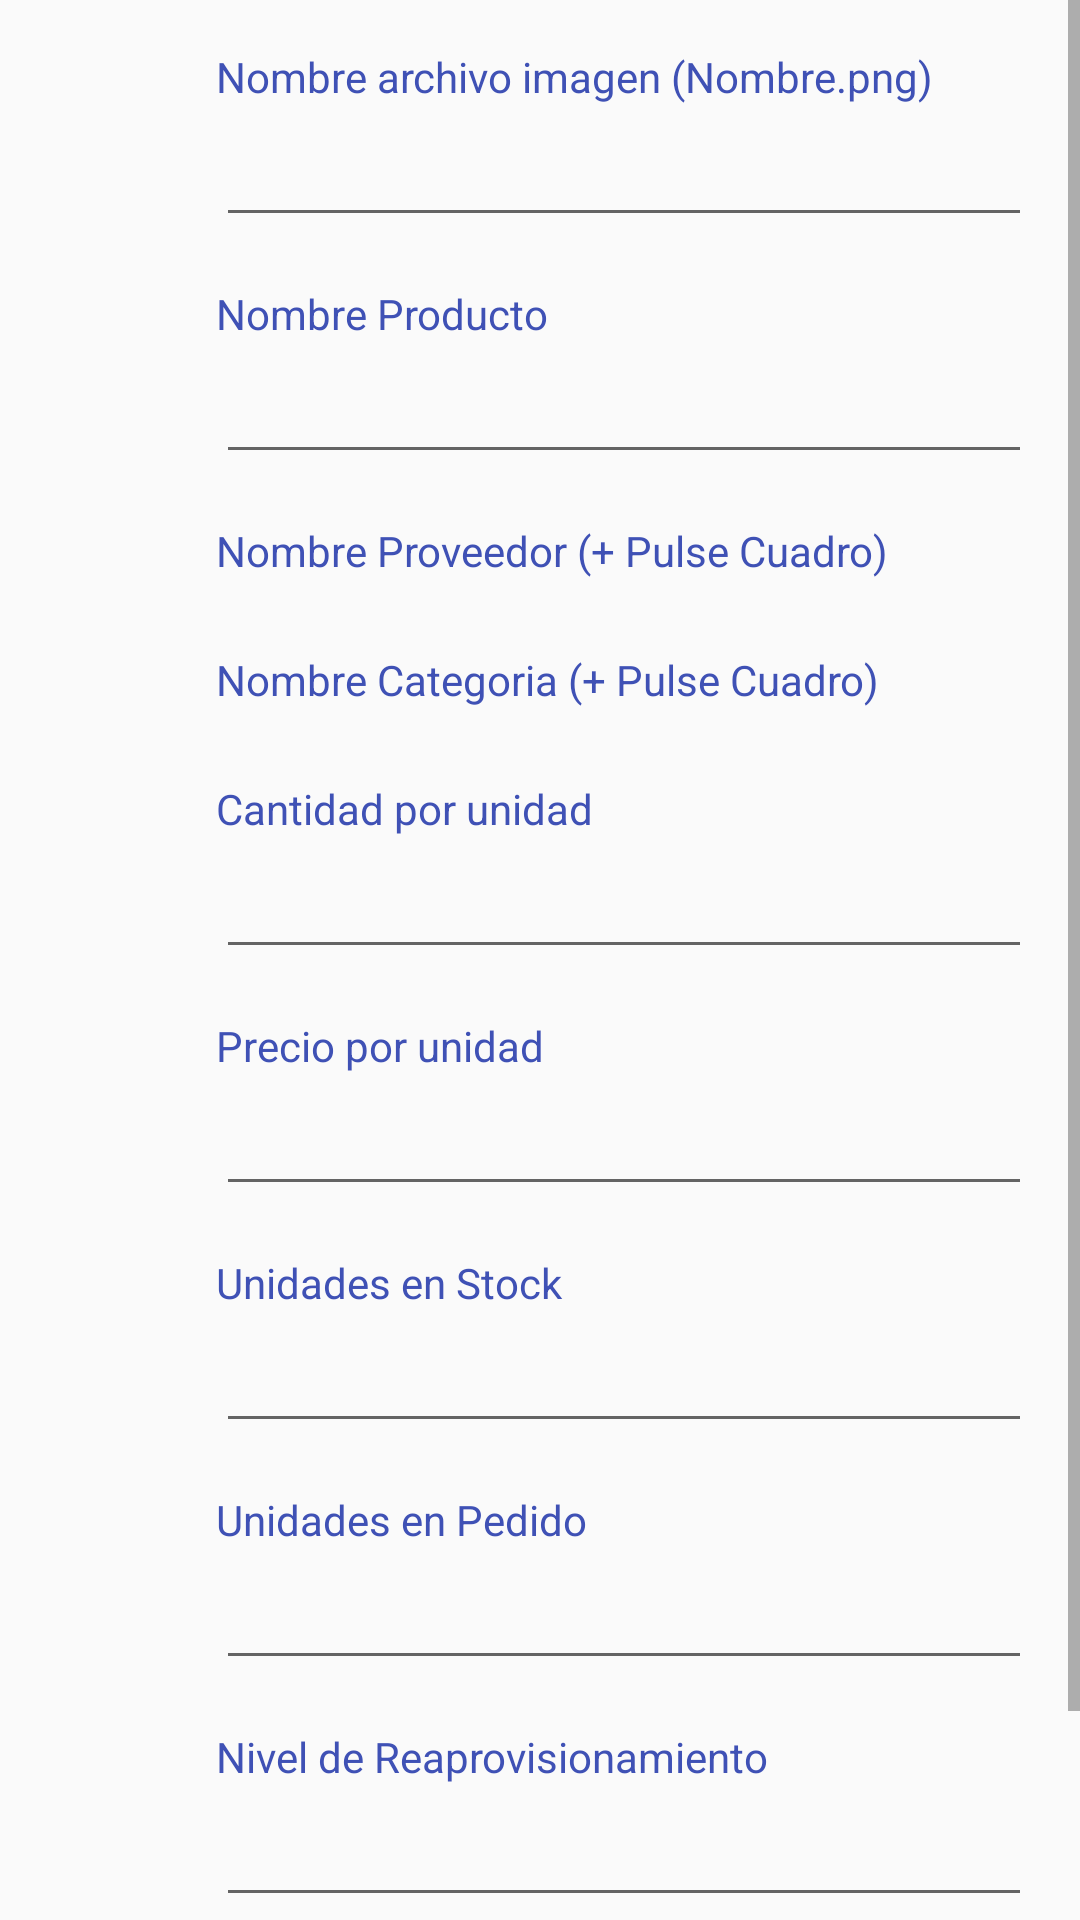

The Android layout XML behind this screen, and the referenced resources:
<!-- AndroidManifest.xml: application theme AppTheme -->
<!-- res/layout/insertar_producto.xml -->
<?xml version="1.0" encoding="utf-8"?>
<ScrollView xmlns:android="http://schemas.android.com/apk/res/android"
    xmlns:tools="http://schemas.android.com/tools"
    android:layout_width="fill_parent"
    android:layout_height="wrap_content"
    xmlns:app="http://schemas.android.com/apk/res-auto"
    android:scrollbars="vertical">

    <LinearLayout
        xmlns:android="http://schemas.android.com/apk/res/android"
        xmlns:tools="http://schemas.android.com/tools"
        android:layout_width="match_parent"
        android:layout_height="wrap_content"
        android:layout_marginStart="72dp"
        android:layout_marginEnd="@dimen/activity_horizontal_margin"
        android:orientation="vertical"
        tools:ignore="ExtraText">

        <TextView
            android:layout_width="match_parent"
            android:layout_height="wrap_content"
            android:layout_marginBottom="8dp"
            android:layout_marginTop="@dimen/activity_vertical_margin"
            android:text="@string/añadirImagen"
            android:textColor="?colorPrimary"
            android:labelFor="@+id/edt_imagenProducto"
            />

        <EditText
            android:id="@+id/edt_imagenProducto"
            android:layout_width="match_parent"
            android:layout_height="wrap_content"
            android:textAppearance="@style/TextAppearance.AppCompat.Body1"
            android:inputType="text"
            tools:hint="@string/añadirImagen"
            />

        <TextView
            android:layout_width="match_parent"
            android:layout_height="wrap_content"
            android:layout_marginBottom="8dp"
            android:layout_marginTop="@dimen/activity_vertical_margin"
            android:text="@string/NombreProducto"
            android:textColor="?colorPrimary"
            android:labelFor="@+id/edt_nombreProducto"/>

        <EditText
            android:id="@+id/edt_nombreProducto"
            android:layout_width="match_parent"
            android:layout_height="wrap_content"
            android:textAppearance="@style/TextAppearance.AppCompat.Body1"
            tools:hint="@string/NombreProducto"
            android:inputType="text"
            />

        <TextView
            android:layout_width="match_parent"
            android:layout_height="wrap_content"
            android:layout_marginBottom="8dp"
            android:layout_marginTop="@dimen/activity_vertical_margin"
            android:text="@string/nombreProveedorPulsacion"
            android:textColor="?colorPrimary"
            android:labelFor="@+id/spi_nombreProveedor"
            />

        <Spinner
            android:id="@+id/spi_nombreProveedor"
            android:layout_width="match_parent"
            android:layout_height="wrap_content"
            android:textColor="#000"
            android:spinnerMode="dropdown"
            android:background="@color/black"
            />

        <TextView
            android:layout_width="match_parent"
            android:layout_height="wrap_content"
            android:layout_marginBottom="8dp"
            android:layout_marginTop="@dimen/activity_vertical_margin"
            android:text="@string/nombreCategoriaPulsacion"
            android:textColor="?colorPrimary"
            android:labelFor="@+id/spi_nombreCategoria"
            />

        <Spinner
            android:id="@+id/spi_nombreCategoria"
            android:layout_width="match_parent"
            android:layout_height="wrap_content"
            android:textColor="#000"
            android:spinnerMode="dropdown"
            android:background="@color/black"
            />

        <TextView
            android:layout_width="match_parent"
            android:layout_height="wrap_content"
            android:layout_marginBottom="8dp"
            android:layout_marginTop="@dimen/activity_vertical_margin"
            android:text="@string/CantidadPorUnidad"
            android:textColor="?colorPrimary"
            android:labelFor="@+id/edt_CantidadPorUnidad"/>

        <EditText
            android:id="@+id/edt_CantidadPorUnidad"
            android:layout_width="match_parent"
            android:layout_height="wrap_content"
            android:textAppearance="@style/TextAppearance.AppCompat.Body1"
            tools:hint="@string/CantidadPorUnidad"
            android:inputType="text"
            />

        <TextView
            android:layout_width="match_parent"
            android:layout_height="wrap_content"
            android:layout_marginBottom="8dp"
            android:layout_marginTop="@dimen/activity_vertical_margin"
            android:text="@string/PrecioPorUnidad"
            android:textColor="?colorPrimary"
            android:labelFor="@+id/edt_PrecioPorUnidad"
            />

        <EditText
            android:id="@+id/edt_PrecioPorUnidad"
            android:layout_width="match_parent"
            android:layout_height="wrap_content"
            android:textAppearance="@style/TextAppearance.AppCompat.Body1"
            tools:hint="@string/PrecioPorUnidad"
            android:inputType="text"
            />

        <TextView
            android:layout_width="match_parent"
            android:layout_height="wrap_content"
            android:layout_marginBottom="8dp"
            android:layout_marginTop="@dimen/activity_vertical_margin"
            android:text="@string/UnidadesEnStock"
            android:textColor="?colorPrimary"
            android:labelFor="@+id/edt_UnidadesEnStock"/>

        <EditText
            android:id="@+id/edt_UnidadesEnStock"
            android:layout_width="match_parent"
            android:layout_height="wrap_content"
            android:textAppearance="@style/TextAppearance.AppCompat.Body1"
            tools:hint="@string/UnidadesEnStock"
            android:inputType="number"
            />

        <TextView
            android:layout_width="match_parent"
            android:layout_height="wrap_content"
            android:layout_marginBottom="8dp"
            android:layout_marginTop="@dimen/activity_vertical_margin"
            android:text="@string/UnidadesEnPedido"
            android:textColor="?colorPrimary"
            android:labelFor="@+id/edt_UnidadesEnPedido"/>

        <EditText
            android:id="@+id/edt_UnidadesEnPedido"
            android:layout_width="match_parent"
            android:layout_height="wrap_content"
            android:textAppearance="@style/TextAppearance.AppCompat.Body1"
            tools:hint="@string/UnidadesEnPedido"
            android:inputType="number"
            />

        <TextView
            android:layout_width="match_parent"
            android:layout_height="wrap_content"
            android:layout_marginBottom="8dp"
            android:layout_marginTop="@dimen/activity_vertical_margin"
            android:text="@string/NivelDeReaprovisionamiento"
            android:textColor="?colorPrimary"
            tools:ignore="HardcodedText"
            android:labelFor="@+id/edt_NivelDeReaprovisionamiento"
            />

        <EditText
            android:id="@+id/edt_NivelDeReaprovisionamiento"
            android:layout_width="match_parent"
            android:layout_height="wrap_content"
            android:textAppearance="@style/TextAppearance.AppCompat.Body1"
            tools:hint="@string/NivelDeReaprovisionamiento"
            android:inputType="number"
            />

        <TextView
            android:layout_width="match_parent"
            android:layout_height="wrap_content"
            android:layout_marginBottom="8dp"
            android:layout_marginTop="@dimen/activity_vertical_margin"
            android:text="@string/Interrumpido"
            android:textColor="?colorPrimary"
            tools:ignore="HardcodedText"
            android:labelFor="@+id/edt_Interrumpido"
            />

        <EditText
            android:id="@+id/edt_Interrumpido"
            android:layout_width="match_parent"
            android:layout_height="wrap_content"
            android:textAppearance="@style/TextAppearance.AppCompat.Body1"
            tools:hint="@string/Interrumpido"
            android:inputType="text"
            />

    </LinearLayout>
</ScrollView>
<!-- resources referenced by this layout -->
<resources>
  <color name="black">#000000</color>
  <dimen name="activity_horizontal_margin">16dp</dimen>
  <dimen name="activity_vertical_margin">16dp</dimen>
  <string name="CantidadPorUnidad">Cantidad por unidad</string>
  <string name="Interrumpido">Interrumpido</string>
  <string name="NivelDeReaprovisionamiento">Nivel de Reaprovisionamiento</string>
  <string name="NombreProducto">Nombre Producto</string>
  <string name="PrecioPorUnidad">Precio por unidad</string>
  <string name="UnidadesEnPedido">Unidades en Pedido</string>
  <string name="UnidadesEnStock">Unidades en Stock</string>
  <string name="nombreCategoriaPulsacion">Nombre Categoria (+ Pulse Cuadro)</string>
  <string name="nombreProveedorPulsacion">Nombre Proveedor (+ Pulse Cuadro)</string>
  <style name="AppTheme" parent="Theme.AppCompat.Light.DarkActionBar">
          
          <item name="colorPrimary">@color/colorPrimary</item>
          <item name="colorPrimaryDark">@color/colorPrimaryDark</item>
          <item name="colorAccent">@color/colorAccent</item>
      </style>
  <color name="colorPrimary">#3F51B5</color>
  <color name="colorPrimaryDark">#303F9F</color>
  <color name="colorAccent">#FF4081</color>
</resources>
